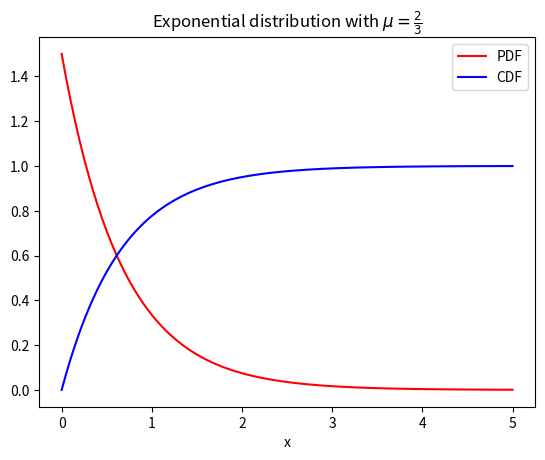
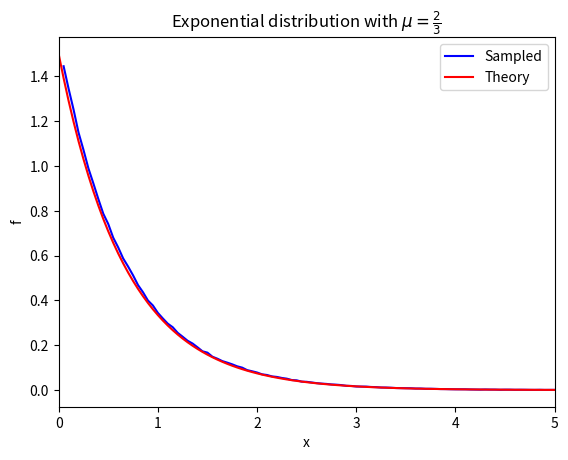
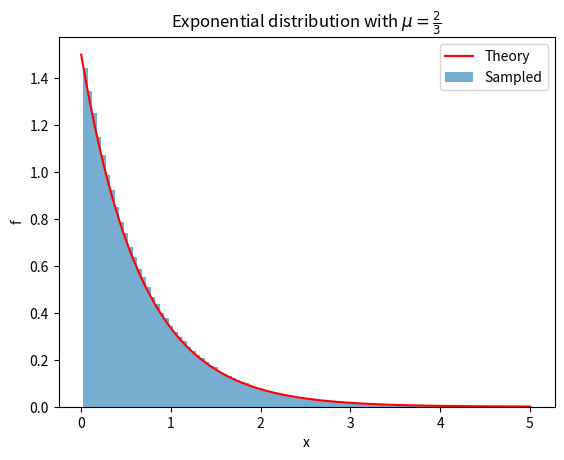

These charts were generated, in order, by the following Python code:
import numpy as np
import matplotlib.pyplot as plt

# Define the parameters
mu = 2/3  # mean
nsample = 10**6  # number of random samples

# Define the grid
x = np.arange(0, 5.05, 0.05)

# Compute the PDF and the CDF
f = (1 / mu) * np.exp(-x / mu)  # PDF of Exponential Distribution
F = 1 - np.exp(-x / mu)  # CDF of Exponential Distribution

# Plot PDF and CDF
plt.figure(1)
plt.plot(x, f, 'r', label='PDF')
plt.plot(x, F, 'b', label='CDF')
plt.xlabel('x')
plt.legend(loc='best')
plt.title(r'Exponential distribution with $\mu = \frac{2}{3}$')
plt.savefig('exponential.pdf')  # Save the figure as a PDF

# Sample an exponential distribution
U = np.random.rand(nsample)  # standard uniform random numbers
X = -mu * np.log(U)  # transformation to exponential random numbers

# Bin the random variables in a histogram and normalize it
dx = x[1] - x[0]  # bin width
h, xx = np.histogram(X, bins=x + dx/2, density=True)
xx = (xx[:-1] + xx[1:]) / 2  # Take the center of the bins

# Plot sampled distribution vs theory
plt.figure(2)
plt.plot(xx, h, 'b', label='Sampled')
plt.plot(x, f, 'r', label='Theory')
plt.xlim([0, 5])
plt.xlabel('x')
plt.ylabel('f')
plt.legend(loc='best')
plt.title(r'Exponential distribution with $\mu = \frac{2}{3}$')

# Plot histogram of the sampled data
plt.figure(3)
plt.bar(xx, h, width=dx, label='Sampled', alpha=0.6)
plt.plot(x, f, 'r', label='Theory')
plt.xlabel('x')
plt.ylabel('f')
plt.legend(loc='best')
plt.title(r'Exponential distribution with $\mu = \frac{2}{3}$')

# Save all figures
plt.show()
